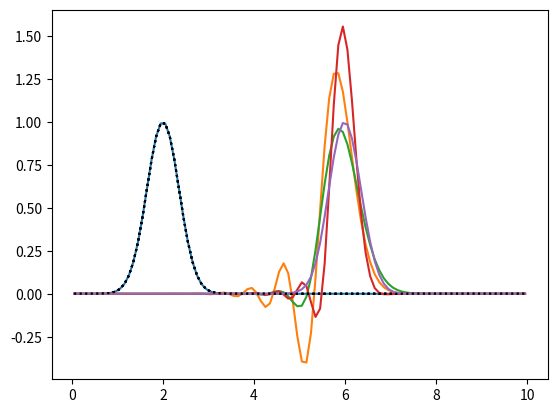

Reproduce this figure in Python.
import numpy as np
import matplotlib.pyplot as plt
%matplotlib inline

n = 100
L = 10.
u = 1.

dx = L/n
x = np.arange(dx/2, L, dx)

sigma = 0.5
s0 = np.exp(-(x-2)**2 / sigma**2)

plt.plot(x, s0)

dt = 0.02
endtime = 4.
nt = int(endtime/dt)

# Euler forward, 2nd order space.
s = np.zeros(n+2)
s[1:-1] = s0[:]

for i in range(nt):
    # Dirichtlet left.
    s[ 0] = -s[ 1]
    # Neumann right.
    s[-1] =  s[-2]
    s[1:-1] -= dt*u*(s[2:]-s[:-2])/(2*dx)
s = s[1:-1]

plt.plot(x, s)
plt.plot(x, s0, 'k:')

# RK4, 2nd order space.
s = s0.copy()

def calc_rhs(s_in):
    s = np.zeros(n+2)
    s[1:-1] = s_in[:]
    
    # Dirichtlet left.
    s[ 0] = -s[ 1]
    # Neumann right.
    s[-1] =  s[-2]
    return -u*(s[2:]-s[:-2])/(2*dx)

for i in range(nt):
    s_tend1 = calc_rhs(s)
    s_tend2 = calc_rhs(s + dt*s_tend1/2)
    s_tend3 = calc_rhs(s + dt*s_tend2/2)
    s_tend4 = calc_rhs(s + dt*s_tend3  )

    s += dt * (s_tend1 + 2.*s_tend2 + 2.*s_tend3 + s_tend4) / 6.

plt.plot(x, s)
plt.plot(x, s0, 'k:')

# Euler forward, 4th order space.
s = np.zeros(n+4)
s[2:-2] = s0[:]

for i in range(nt):
    # Dirichtlet left = 0
    s[ 0] = -9*s[2] + 2*s[3]
    s[ 1] = -2*s[2] + (1./3.)*s[3]
    # Neumann right.
    s[-1] = s[-4]
    s[-2] = s[-3]
    s[2:-2] -= dt*u*(s[:-4] - 8*s[1:-3] + 8*s[3:-1] - s[4:])/(12*dx)
s = s[2:-2]

plt.plot(x, s)
plt.plot(x, s0, 'k:')

# RK4, 4th order space.
s = s0.copy()

def calc_rhs(s_in):
    s = np.zeros(n+4)
    s[2:-2] = s_in[:]
    
    # Dirichtlet left = 0
    s[ 0] = -9*s[2] + 2*s[3]
    s[ 1] = -2*s[2] + (1./3.)*s[3]
    # Neumann right.
    s[-1] = s[-4]
    s[-2] = s[-3]
    return -u*(s[:-4] - 8*s[1:-3] + 8*s[3:-1] - s[4:])/(12*dx)

for i in range(nt):
    s_tend1 = calc_rhs(s)
    s_tend2 = calc_rhs(s + dt*s_tend1/2)
    s_tend3 = calc_rhs(s + dt*s_tend2/2)
    s_tend4 = calc_rhs(s + dt*s_tend3  )

    s += dt * (s_tend1 + 2.*s_tend2 + 2.*s_tend3 + s_tend4) / 6.

plt.plot(x, s)
plt.plot(x, s0, 'k:')

